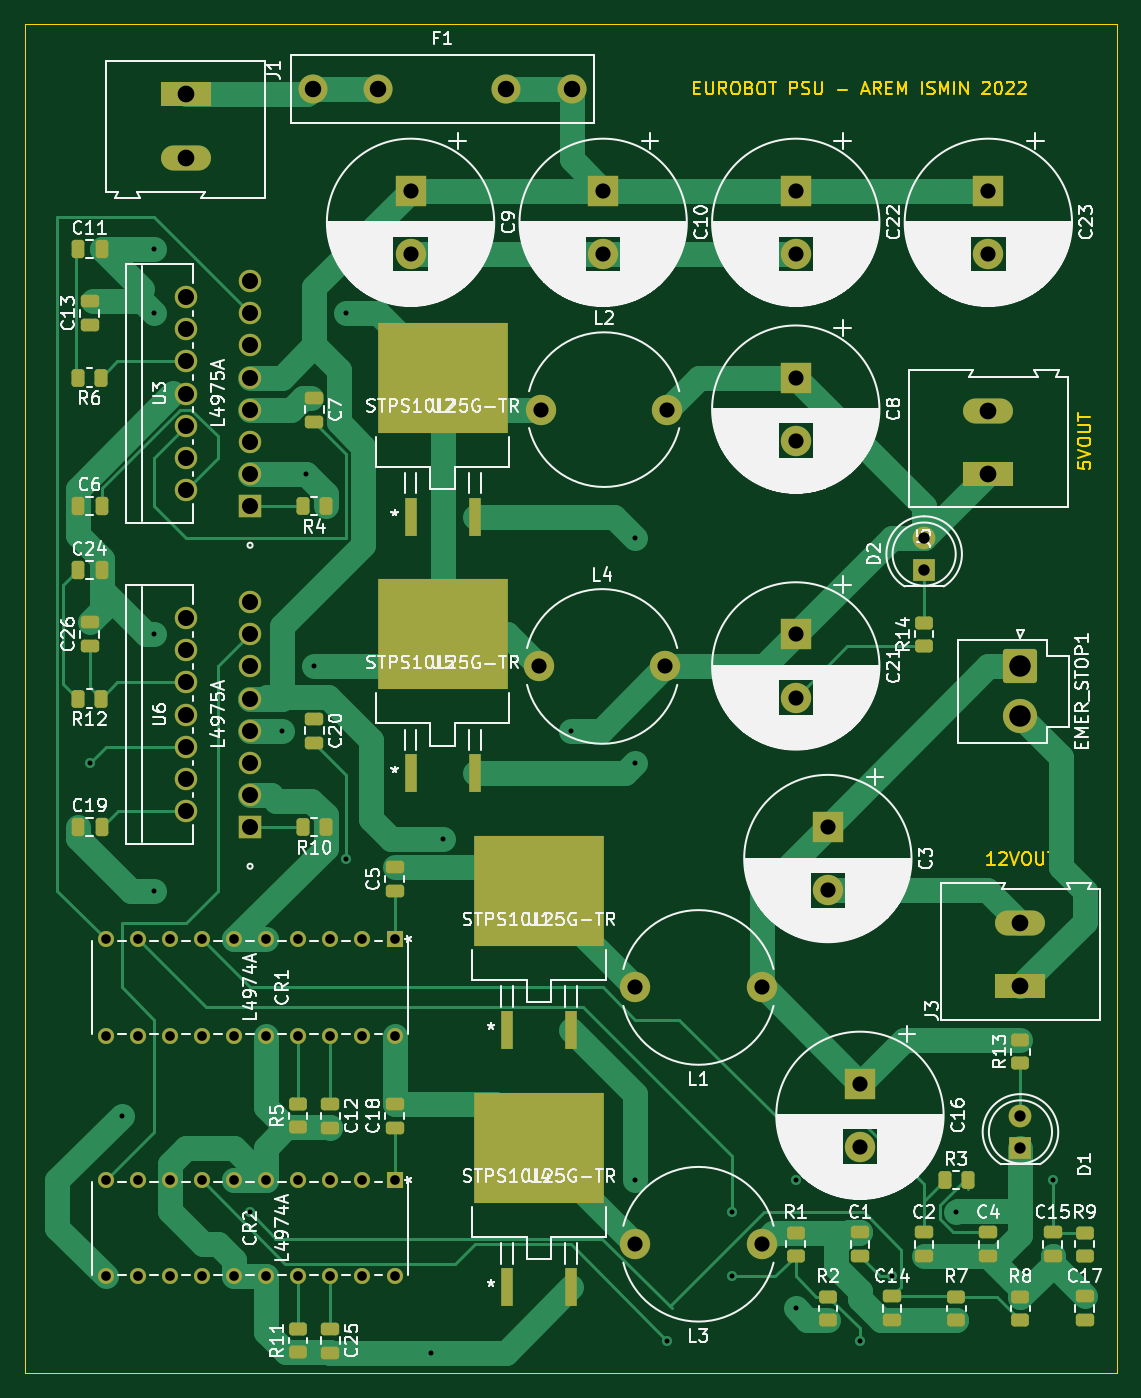
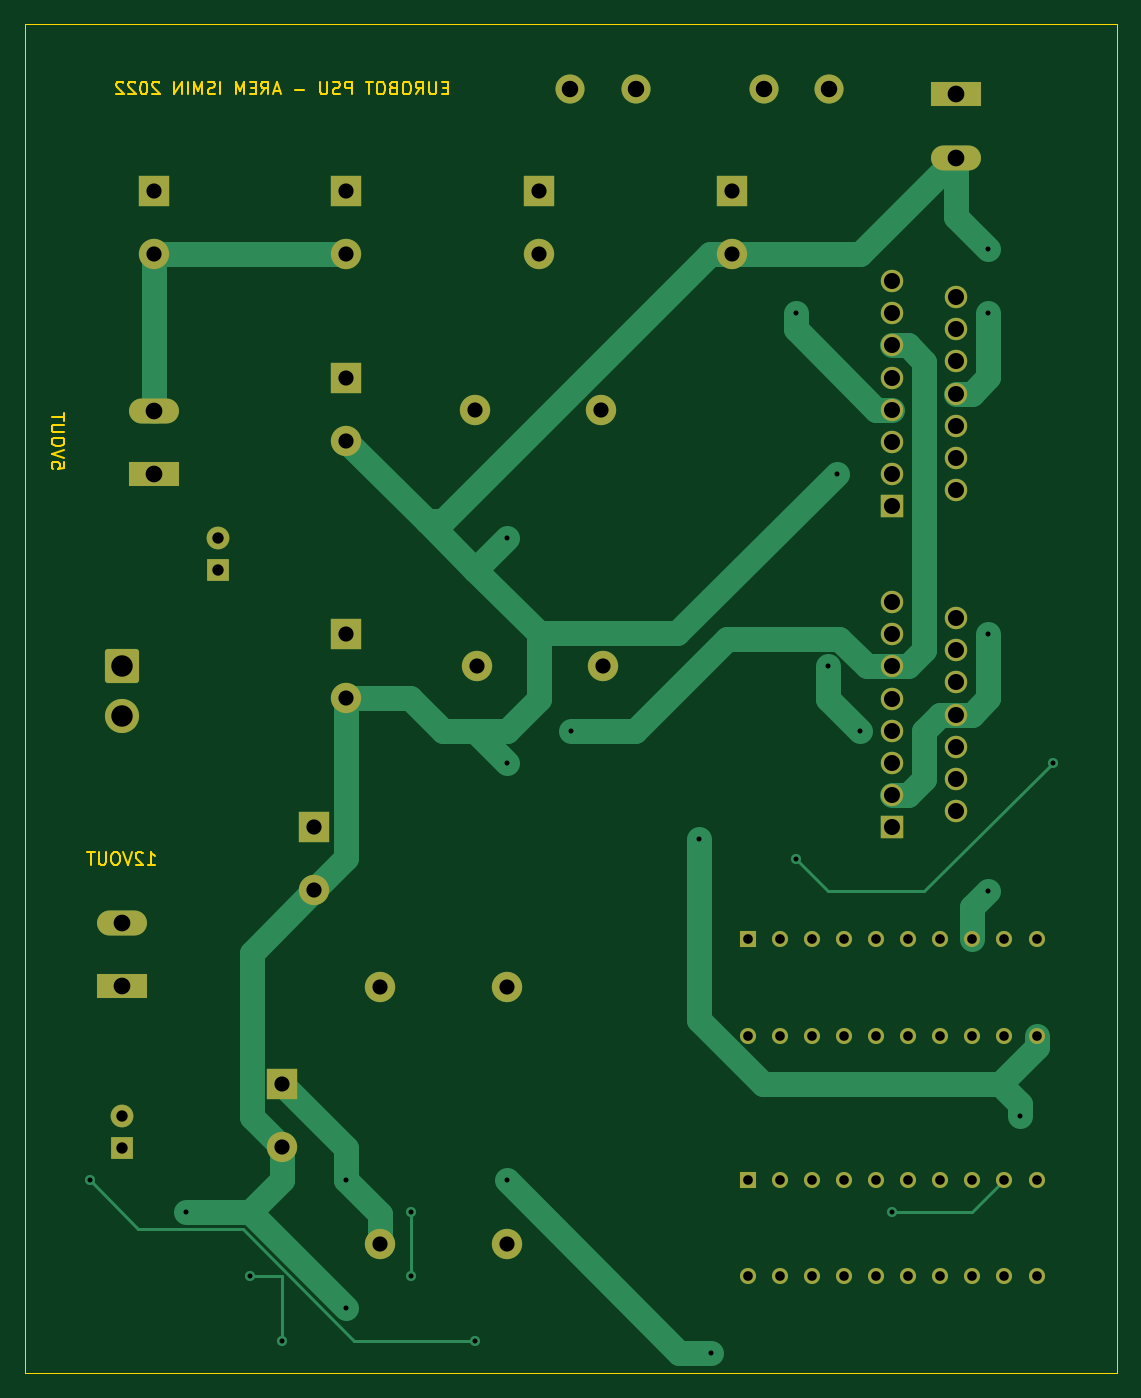
Circuit board: 11 layer files. Board 86.4 x 106.7 mm.
- bottom_copper: PSU-B_Cu.gbr (14474 bytes)
- bottom_mask: PSU-B_Mask.gbr (4619 bytes)
- paste: PSU-B_Paste.gbr (450 bytes)
- bottom_silk: PSU-B_Silkscreen.gbr (451 bytes)
- outline: PSU-Edge_Cuts.gbr (9028 bytes)
- top_copper: PSU-F_Cu.gbr (30844 bytes)
- top_mask: PSU-F_Mask.gbr (8076 bytes)
- paste: PSU-F_Paste.gbr (4437 bytes)
- top_silk: PSU-F_Silkscreen.gbr (173197 bytes)
- drill: PSU-NPTH.drl (272 bytes)
- drill: PSU-PTH.drl (2273 bytes)

=== bottom_copper: PSU-B_Cu.gbr (14474 bytes, source omitted) ===
=== bottom_mask: PSU-B_Mask.gbr ===
%TF.GenerationSoftware,KiCad,Pcbnew,(6.0.1)*%
%TF.CreationDate,2022-02-19T17:03:56+01:00*%
%TF.ProjectId,PSU,5053552e-6b69-4636-9164-5f7063625858,rev?*%
%TF.SameCoordinates,Original*%
%TF.FileFunction,Soldermask,Bot*%
%TF.FilePolarity,Negative*%
%FSLAX46Y46*%
G04 Gerber Fmt 4.6, Leading zero omitted, Abs format (unit mm)*
G04 Created by KiCad (PCBNEW (6.0.1)) date 2022-02-19 17:03:56*
%MOMM*%
%LPD*%
G01*
G04 APERTURE LIST*
G04 Aperture macros list*
%AMRoundRect*
0 Rectangle with rounded corners*
0 $1 Rounding radius*
0 $2 $3 $4 $5 $6 $7 $8 $9 X,Y pos of 4 corners*
0 Add a 4 corners polygon primitive as box body*
4,1,4,$2,$3,$4,$5,$6,$7,$8,$9,$2,$3,0*
0 Add four circle primitives for the rounded corners*
1,1,$1+$1,$2,$3*
1,1,$1+$1,$4,$5*
1,1,$1+$1,$6,$7*
1,1,$1+$1,$8,$9*
0 Add four rect primitives between the rounded corners*
20,1,$1+$1,$2,$3,$4,$5,0*
20,1,$1+$1,$4,$5,$6,$7,0*
20,1,$1+$1,$6,$7,$8,$9,0*
20,1,$1+$1,$8,$9,$2,$3,0*%
G04 Aperture macros list end*
%ADD10C,1.800000*%
%ADD11R,1.800000X1.800000*%
%ADD12R,1.778000X1.778000*%
%ADD13C,1.778000*%
%ADD14C,2.400000*%
%ADD15O,3.960000X1.980000*%
%ADD16R,3.960000X1.980000*%
%ADD17C,2.300000*%
%ADD18C,2.700000*%
%ADD19RoundRect,0.250001X-1.099999X1.099999X-1.099999X-1.099999X1.099999X-1.099999X1.099999X1.099999X0*%
%ADD20R,1.270000X1.270000*%
%ADD21C,1.270000*%
%ADD22R,2.400000X2.400000*%
G04 APERTURE END LIST*
D10*
%TO.C,D2*%
X83820000Y-58420000D03*
D11*
X83820000Y-60960000D03*
%TD*%
%TO.C,D1*%
X91440000Y-106680000D03*
D10*
X91440000Y-104140000D03*
%TD*%
D12*
%TO.C,U6*%
X30480000Y-81280000D03*
D13*
X25400000Y-80010000D03*
X30480000Y-78740000D03*
X25400000Y-77470000D03*
X30480000Y-76200000D03*
X25400000Y-74930000D03*
X30480000Y-73660000D03*
X25400000Y-72390000D03*
X30480000Y-71120000D03*
X25400000Y-69850000D03*
X30480000Y-68580000D03*
X25400000Y-67310000D03*
X30480000Y-66040000D03*
X25400000Y-64770000D03*
X30480000Y-63500000D03*
%TD*%
D12*
%TO.C,U3*%
X30480000Y-55880000D03*
D13*
X25400000Y-54610000D03*
X30480000Y-53340000D03*
X25400000Y-52070000D03*
X30480000Y-50800000D03*
X25400000Y-49530000D03*
X30480000Y-48260000D03*
X25400000Y-46990000D03*
X30480000Y-45720000D03*
X25400000Y-44450000D03*
X30480000Y-43180000D03*
X25400000Y-41910000D03*
X30480000Y-40640000D03*
X25400000Y-39370000D03*
X30480000Y-38100000D03*
%TD*%
D14*
%TO.C,L4*%
X63340000Y-68580000D03*
X53340000Y-68580000D03*
%TD*%
%TO.C,L3*%
X70960000Y-114300000D03*
X60960000Y-114300000D03*
%TD*%
%TO.C,L2*%
X63500000Y-48260000D03*
X53500000Y-48260000D03*
%TD*%
%TO.C,L1*%
X60960000Y-93980000D03*
X70960000Y-93980000D03*
%TD*%
D15*
%TO.C,J3*%
X91440000Y-88900000D03*
D16*
X91440000Y-93900000D03*
%TD*%
%TO.C,J5*%
X88900000Y-53340000D03*
D15*
X88900000Y-48340000D03*
%TD*%
D16*
%TO.C,J1*%
X25400000Y-23320000D03*
D15*
X25400000Y-28320000D03*
%TD*%
D17*
%TO.C,F1*%
X40640000Y-22860000D03*
X35440000Y-22860000D03*
X55940000Y-22860000D03*
X50740000Y-22860000D03*
%TD*%
D18*
%TO.C,EMER_STOP1*%
X91440000Y-72540000D03*
D19*
X91440000Y-68580000D03*
%TD*%
D20*
%TO.C,CR2*%
X41910000Y-109220000D03*
D21*
X39370000Y-109220000D03*
X36830000Y-109220000D03*
X34290000Y-109220000D03*
X31750000Y-109220000D03*
X29210000Y-109220000D03*
X26670000Y-109220000D03*
X24130000Y-109220000D03*
X21590000Y-109220000D03*
X19050000Y-109220000D03*
X19050000Y-116840000D03*
X21590000Y-116840000D03*
X24130000Y-116840000D03*
X26670000Y-116840000D03*
X29210000Y-116840000D03*
X31750000Y-116840000D03*
X34290000Y-116840000D03*
X36830000Y-116840000D03*
X39370000Y-116840000D03*
X41910000Y-116840000D03*
%TD*%
D20*
%TO.C,CR1*%
X41910000Y-90170000D03*
D21*
X39370000Y-90170000D03*
X36830000Y-90170000D03*
X34290000Y-90170000D03*
X31750000Y-90170000D03*
X29210000Y-90170000D03*
X26670000Y-90170000D03*
X24130000Y-90170000D03*
X21590000Y-90170000D03*
X19050000Y-90170000D03*
X19050000Y-97790000D03*
X21590000Y-97790000D03*
X24130000Y-97790000D03*
X26670000Y-97790000D03*
X29210000Y-97790000D03*
X31750000Y-97790000D03*
X34290000Y-97790000D03*
X36830000Y-97790000D03*
X39370000Y-97790000D03*
X41910000Y-97790000D03*
%TD*%
D22*
%TO.C,C23*%
X88900000Y-30940000D03*
D14*
X88900000Y-35940000D03*
%TD*%
D22*
%TO.C,C22*%
X73660000Y-30940000D03*
D14*
X73660000Y-35940000D03*
%TD*%
%TO.C,C21*%
X73660000Y-71040000D03*
D22*
X73660000Y-66040000D03*
%TD*%
%TO.C,C16*%
X78740000Y-101600000D03*
D14*
X78740000Y-106600000D03*
%TD*%
D22*
%TO.C,C10*%
X58420000Y-30940000D03*
D14*
X58420000Y-35940000D03*
%TD*%
D22*
%TO.C,C9*%
X43180000Y-30940000D03*
D14*
X43180000Y-35940000D03*
%TD*%
%TO.C,C8*%
X73660000Y-50720000D03*
D22*
X73660000Y-45720000D03*
%TD*%
%TO.C,C3*%
X76200000Y-81280000D03*
D14*
X76200000Y-86280000D03*
%TD*%
M02*

=== paste: PSU-B_Paste.gbr ===
%TF.GenerationSoftware,KiCad,Pcbnew,(6.0.1)*%
%TF.CreationDate,2022-02-19T17:03:56+01:00*%
%TF.ProjectId,PSU,5053552e-6b69-4636-9164-5f7063625858,rev?*%
%TF.SameCoordinates,Original*%
%TF.FileFunction,Paste,Bot*%
%TF.FilePolarity,Positive*%
%FSLAX46Y46*%
G04 Gerber Fmt 4.6, Leading zero omitted, Abs format (unit mm)*
G04 Created by KiCad (PCBNEW (6.0.1)) date 2022-02-19 17:03:56*
%MOMM*%
%LPD*%
G01*
G04 APERTURE LIST*
G04 APERTURE END LIST*
M02*

=== bottom_silk: PSU-B_Silkscreen.gbr ===
%TF.GenerationSoftware,KiCad,Pcbnew,(6.0.1)*%
%TF.CreationDate,2022-02-19T17:03:56+01:00*%
%TF.ProjectId,PSU,5053552e-6b69-4636-9164-5f7063625858,rev?*%
%TF.SameCoordinates,Original*%
%TF.FileFunction,Legend,Bot*%
%TF.FilePolarity,Positive*%
%FSLAX46Y46*%
G04 Gerber Fmt 4.6, Leading zero omitted, Abs format (unit mm)*
G04 Created by KiCad (PCBNEW (6.0.1)) date 2022-02-19 17:03:56*
%MOMM*%
%LPD*%
G01*
G04 APERTURE LIST*
G04 APERTURE END LIST*
M02*

=== outline: PSU-Edge_Cuts.gbr (9028 bytes, source omitted) ===
=== top_copper: PSU-F_Cu.gbr (30844 bytes, source omitted) ===
=== top_mask: PSU-F_Mask.gbr (8076 bytes, source omitted) ===
=== paste: PSU-F_Paste.gbr ===
%TF.GenerationSoftware,KiCad,Pcbnew,(6.0.1)*%
%TF.CreationDate,2022-02-19T17:03:56+01:00*%
%TF.ProjectId,PSU,5053552e-6b69-4636-9164-5f7063625858,rev?*%
%TF.SameCoordinates,Original*%
%TF.FileFunction,Paste,Top*%
%TF.FilePolarity,Positive*%
%FSLAX46Y46*%
G04 Gerber Fmt 4.6, Leading zero omitted, Abs format (unit mm)*
G04 Created by KiCad (PCBNEW (6.0.1)) date 2022-02-19 17:03:56*
%MOMM*%
%LPD*%
G01*
G04 APERTURE LIST*
G04 Aperture macros list*
%AMRoundRect*
0 Rectangle with rounded corners*
0 $1 Rounding radius*
0 $2 $3 $4 $5 $6 $7 $8 $9 X,Y pos of 4 corners*
0 Add a 4 corners polygon primitive as box body*
4,1,4,$2,$3,$4,$5,$6,$7,$8,$9,$2,$3,0*
0 Add four circle primitives for the rounded corners*
1,1,$1+$1,$2,$3*
1,1,$1+$1,$4,$5*
1,1,$1+$1,$6,$7*
1,1,$1+$1,$8,$9*
0 Add four rect primitives between the rounded corners*
20,1,$1+$1,$2,$3,$4,$5,0*
20,1,$1+$1,$4,$5,$6,$7,0*
20,1,$1+$1,$6,$7,$8,$9,0*
20,1,$1+$1,$8,$9,$2,$3,0*%
G04 Aperture macros list end*
%ADD10RoundRect,0.250000X0.450000X-0.262500X0.450000X0.262500X-0.450000X0.262500X-0.450000X-0.262500X0*%
%ADD11RoundRect,0.250000X0.262500X0.450000X-0.262500X0.450000X-0.262500X-0.450000X0.262500X-0.450000X0*%
%ADD12RoundRect,0.250000X-0.450000X0.262500X-0.450000X-0.262500X0.450000X-0.262500X0.450000X0.262500X0*%
%ADD13RoundRect,0.250000X-0.262500X-0.450000X0.262500X-0.450000X0.262500X0.450000X-0.262500X0.450000X0*%
%ADD14R,0.990600X2.997200*%
%ADD15R,10.337800X8.712200*%
%ADD16RoundRect,0.250000X0.475000X-0.250000X0.475000X0.250000X-0.475000X0.250000X-0.475000X-0.250000X0*%
%ADD17RoundRect,0.250000X-0.475000X0.250000X-0.475000X-0.250000X0.475000X-0.250000X0.475000X0.250000X0*%
%ADD18RoundRect,0.250000X-0.250000X-0.475000X0.250000X-0.475000X0.250000X0.475000X-0.250000X0.475000X0*%
G04 APERTURE END LIST*
D10*
%TO.C,R2*%
X76200000Y-120292500D03*
X76200000Y-118467500D03*
%TD*%
%TO.C,R14*%
X83820000Y-66952500D03*
X83820000Y-65127500D03*
%TD*%
%TO.C,R13*%
X91440000Y-99972500D03*
X91440000Y-98147500D03*
%TD*%
D11*
%TO.C,R12*%
X18692500Y-71120000D03*
X16867500Y-71120000D03*
%TD*%
D10*
%TO.C,R11*%
X34290000Y-122832500D03*
X34290000Y-121007500D03*
%TD*%
D11*
%TO.C,R10*%
X36472500Y-81280000D03*
X34647500Y-81280000D03*
%TD*%
D12*
%TO.C,R9*%
X96520000Y-113387500D03*
X96520000Y-115212500D03*
%TD*%
%TO.C,R8*%
X91440000Y-118467500D03*
X91440000Y-120292500D03*
%TD*%
%TO.C,R7*%
X86360000Y-118467500D03*
X86360000Y-120292500D03*
%TD*%
D11*
%TO.C,R6*%
X18692500Y-45720000D03*
X16867500Y-45720000D03*
%TD*%
D10*
%TO.C,R5*%
X34290000Y-105052500D03*
X34290000Y-103227500D03*
%TD*%
D11*
%TO.C,R4*%
X36472500Y-55880000D03*
X34647500Y-55880000D03*
%TD*%
D13*
%TO.C,R3*%
X85447500Y-109220000D03*
X87272500Y-109220000D03*
%TD*%
D10*
%TO.C,R1*%
X73660000Y-115212500D03*
X73660000Y-113387500D03*
%TD*%
D14*
%TO.C,U5*%
X43180000Y-77050900D03*
X48260000Y-77050900D03*
D15*
X45720000Y-66040000D03*
%TD*%
D14*
%TO.C,U4*%
X50800000Y-117690900D03*
X55880000Y-117690900D03*
D15*
X53340000Y-106680000D03*
%TD*%
D14*
%TO.C,U2*%
X43180000Y-56730900D03*
X48260000Y-56730900D03*
D15*
X45720000Y-45720000D03*
%TD*%
D14*
%TO.C,U1*%
X50800000Y-97370900D03*
X55880000Y-97370900D03*
D15*
X53340000Y-86360000D03*
%TD*%
D16*
%TO.C,C26*%
X17780000Y-66990000D03*
X17780000Y-65090000D03*
%TD*%
D17*
%TO.C,C25*%
X36830000Y-120970000D03*
X36830000Y-122870000D03*
%TD*%
D18*
%TO.C,C24*%
X16830000Y-60960000D03*
X18730000Y-60960000D03*
%TD*%
D17*
%TO.C,C20*%
X35560000Y-72710000D03*
X35560000Y-74610000D03*
%TD*%
D18*
%TO.C,C19*%
X16830000Y-81280000D03*
X18730000Y-81280000D03*
%TD*%
D16*
%TO.C,C18*%
X41910000Y-105090000D03*
X41910000Y-103190000D03*
%TD*%
%TO.C,C17*%
X96520000Y-120330000D03*
X96520000Y-118430000D03*
%TD*%
D17*
%TO.C,C15*%
X93980000Y-113350000D03*
X93980000Y-115250000D03*
%TD*%
D16*
%TO.C,C14*%
X81280000Y-118430000D03*
X81280000Y-120330000D03*
%TD*%
%TO.C,C13*%
X17780000Y-41590000D03*
X17780000Y-39690000D03*
%TD*%
D17*
%TO.C,C12*%
X36830000Y-103190000D03*
X36830000Y-105090000D03*
%TD*%
D18*
%TO.C,C11*%
X16830000Y-35560000D03*
X18730000Y-35560000D03*
%TD*%
D17*
%TO.C,C7*%
X35560000Y-47310000D03*
X35560000Y-49210000D03*
%TD*%
D18*
%TO.C,C6*%
X16830000Y-55880000D03*
X18730000Y-55880000D03*
%TD*%
D16*
%TO.C,C5*%
X41910000Y-86360000D03*
X41910000Y-84460000D03*
%TD*%
D17*
%TO.C,C4*%
X88900000Y-113350000D03*
X88900000Y-115250000D03*
%TD*%
%TO.C,C2*%
X83820000Y-113350000D03*
X83820000Y-115250000D03*
%TD*%
%TO.C,C1*%
X78740000Y-113350000D03*
X78740000Y-115250000D03*
%TD*%
M02*

=== top_silk: PSU-F_Silkscreen.gbr (173197 bytes, source omitted) ===
=== drill: PSU-NPTH.drl ===
M48
; DRILL file {KiCad (6.0.1)} date Sat Feb 19 17:04:00 2022
; FORMAT={-:-/ absolute / inch / decimal}
; #@! TF.CreationDate,2022-02-19T17:04:00+01:00
; #@! TF.GenerationSoftware,Kicad,Pcbnew,(6.0.1)
; #@! TF.FileFunction,NonPlated,1,2,NPTH
FMAT,2
INCH
%
G90
G05
T0
M30

=== drill: PSU-PTH.drl ===
M48
; DRILL file {KiCad (6.0.1)} date Sat Feb 19 17:04:00 2022
; FORMAT={-:-/ absolute / inch / decimal}
; #@! TF.CreationDate,2022-02-19T17:04:00+01:00
; #@! TF.GenerationSoftware,Kicad,Pcbnew,(6.0.1)
; #@! TF.FileFunction,Plated,1,2,PTH
FMAT,2
INCH
; #@! TA.AperFunction,Plated,PTH,ViaDrill
T1C0.0157
; #@! TA.AperFunction,Plated,PTH,ComponentDrill
T2C0.0300
; #@! TA.AperFunction,Plated,PTH,ComponentDrill
T3C0.0354
; #@! TA.AperFunction,Plated,PTH,ComponentDrill
T4C0.0472
; #@! TA.AperFunction,Plated,PTH,ComponentDrill
T5C0.0500
; #@! TA.AperFunction,Plated,PTH,ComponentDrill
T6C0.0512
; #@! TA.AperFunction,Plated,PTH,ComponentDrill
T7C0.0520
; #@! TA.AperFunction,Plated,PTH,ComponentDrill
T8C0.0669
%
G90
G05
T1
X0.7Y-3.0
X0.8Y-4.1
X0.9Y-1.4
X0.9Y-1.6
X0.9Y-2.6
X0.9Y-3.4
X1.2Y-4.4
X1.3Y-2.9
X1.3728Y-2.1
X1.4Y-2.7
X1.5Y-1.6
X1.5Y-3.3
X1.7626Y-4.8374
X1.8Y-3.2386
X2.2Y-2.9
X2.4Y-2.3
X2.4Y-3.0
X2.4Y-4.3
X2.5Y-4.8
X2.7Y-4.4
X2.7Y-4.6
X2.9Y-4.3
X2.9Y-4.7
X3.1Y-4.8
X3.2Y-4.6
X3.4Y-4.4
X3.7Y-4.3
T2
X0.75Y-3.55
X0.75Y-3.85
X0.75Y-4.3
X0.75Y-4.6
X0.85Y-3.55
X0.85Y-3.85
X0.85Y-4.3
X0.85Y-4.6
X0.95Y-3.55
X0.95Y-3.85
X0.95Y-4.3
X0.95Y-4.6
X1.05Y-3.55
X1.05Y-3.85
X1.05Y-4.3
X1.05Y-4.6
X1.15Y-3.55
X1.15Y-3.85
X1.15Y-4.3
X1.15Y-4.6
X1.25Y-3.55
X1.25Y-3.85
X1.25Y-4.3
X1.25Y-4.6
X1.35Y-3.55
X1.35Y-3.85
X1.35Y-4.3
X1.35Y-4.6
X1.45Y-3.55
X1.45Y-3.85
X1.45Y-4.3
X1.45Y-4.6
X1.55Y-3.55
X1.55Y-3.85
X1.55Y-4.3
X1.55Y-4.6
X1.65Y-3.55
X1.65Y-3.85
X1.65Y-4.3
X1.65Y-4.6
T3
X3.3Y-2.3
X3.3Y-2.4
X3.6Y-4.1
X3.6Y-4.2
T4
X1.7Y-1.2181
X1.7Y-1.415
X2.1Y-2.7
X2.1063Y-1.9
X2.3Y-1.2181
X2.3Y-1.415
X2.4Y-3.7
X2.4Y-4.5
X2.4937Y-2.7
X2.5Y-1.9
X2.7937Y-3.7
X2.7937Y-4.5
X2.9Y-1.2181
X2.9Y-1.415
X2.9Y-1.8
X2.9Y-1.9969
X2.9Y-2.6
X2.9Y-2.7969
X3.0Y-3.2
X3.0Y-3.3969
X3.1Y-4.0
X3.1Y-4.1969
X3.5Y-1.2181
X3.5Y-1.415
T5
X1.0Y-1.55
X1.0Y-1.65
X1.0Y-1.75
X1.0Y-1.85
X1.0Y-1.95
X1.0Y-2.05
X1.0Y-2.15
X1.0Y-2.55
X1.0Y-2.65
X1.0Y-2.75
X1.0Y-2.85
X1.0Y-2.95
X1.0Y-3.05
X1.0Y-3.15
X1.2Y-1.5
X1.2Y-1.6
X1.2Y-1.7
X1.2Y-1.8
X1.2Y-1.9
X1.2Y-2.0
X1.2Y-2.1
X1.2Y-2.2
X1.2Y-2.5
X1.2Y-2.6
X1.2Y-2.7
X1.2Y-2.8
X1.2Y-2.9
X1.2Y-3.0
X1.2Y-3.1
X1.2Y-3.2
T6
X1.3953Y-0.9
X1.6Y-0.9
X1.9976Y-0.9
X2.2024Y-0.9
T7
X1.0Y-0.9181
X1.0Y-1.115
X3.5Y-1.9031
X3.5Y-2.1
X3.6Y-3.5
X3.6Y-3.6969
T8
X3.6Y-2.7
X3.6Y-2.8559
T0
M30

